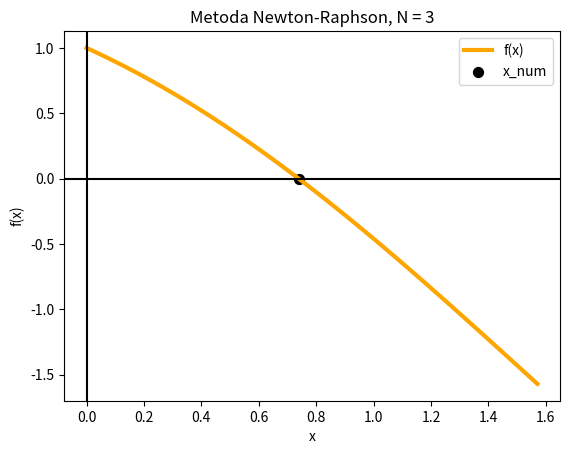

Python code for this plot: (Note: this script raises an exception after producing the figure.)
import numpy as np
import matplotlib.pyplot as plt


def metoda_newton_raphson(f, df, x_old, epsilon):
    """ Varianta a implementarii metodei N-R. """

    x_new = x_old - f(x_old)/df(x_old)  # Prima aproximare
    counter = 1  # Numar de pasi
    while np.abs(f(x_new)) > epsilon:  # Primul criteriu de oprire
        x_old = x_new
        x_new = x_old - f(x_old) / df(x_old)
        counter += 1

    return x_new, counter


# ==========================================================================
# Aplicare pe exercitiul din laborator pentru eps=10^{-5}
# ==========================================================================
def f_(x):
    """ Functia data. """
    return np.cos(x) - x


def df_(x):
    """ Derivata functiei date. """
    return -np.sin(x) - 1


a = 0  # Capat stanga interval
b = np.pi/2  # Capat dreapta interval
x_ = np.linspace(a, b, 100)  # Discretizare interval [a, b]
eps = 1e-5  # Eroarea acceptata
y_ = f_(x_)  # Valorile functiei pe discretizarea intervalului

x0 = 1.5  # Punct de start

x_num, N = metoda_newton_raphson(f=f_, df=df_, x_old=x0, epsilon=eps)

plt.figure(0)
plt.plot(x_, y_, linestyle='-', linewidth=3, c='orange')  # Plotarea functiei
plt.scatter(x_num, 0, s=50, c='black', marker='o')
plt.legend(['f(x)', 'x_num'])
plt.axvline(0, c='black')  # Adauga axa OY
plt.axhline(0, c='black')  # Adauga axa OX
plt.xlabel('x')
plt.ylabel('f(x)')
plt.title('Metoda Newton-Raphson, N = {}'.format(N))
plt.grid(b=True)
plt.axis('scaled')
plt.show()
